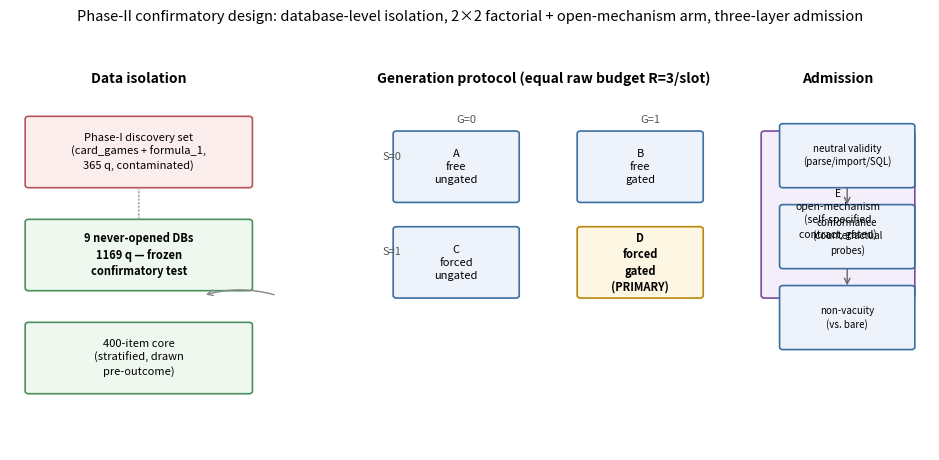

Python code for this plot: (Note: this script raises an exception after producing the figure.)
"""Study-design diagram: contamination isolation + 2x2 factorial + three-layer gate.

Draws from PHASE2_PROTOCOL.md only; contains no outcome data."""
import matplotlib
matplotlib.use("Agg")
import matplotlib.pyplot as plt
import matplotlib.patches as mp

fig, ax = plt.subplots(figsize=(9.5, 4.6))
ax.set_xlim(0, 100); ax.set_ylim(0, 52); ax.axis("off")

def box(x, y, w, h, text, fc="#eef3fb", ec="#3a6ea5", fs=8.0, lw=1.2, bold=False):
    ax.add_patch(mp.FancyBboxPatch((x, y), w, h, boxstyle="round,pad=0.35",
                 fc=fc, ec=ec, lw=lw))
    ax.text(x + w/2, y + h/2, text, ha="center", va="center", fontsize=fs,
            fontweight="bold" if bold else "normal", linespacing=1.35)

# ---- left panel: data isolation
ax.text(14, 50, "Data isolation", fontsize=10, fontweight="bold", ha="center")
box(2, 36, 24, 9, "Phase-I discovery set\n(card_games + formula_1,\n365 q, contaminated)", fc="#fdeeee", ec="#b5545a")
box(2, 22, 24, 9, "9 never-opened DBs\n1169 q — frozen\nconfirmatory test", fc="#eef8ee", ec="#4a8f5c", bold=True)
box(2, 8, 24, 9, "400-item core\n(stratified, drawn\npre-outcome)", fc="#eef8ee", ec="#4a8f5c")
ax.annotate("", xy=(14, 31), xytext=(14, 36), arrowprops=dict(arrowstyle="-", ls=":", color="#999"))

# ---- middle panel: 2x2 factorial
ax.text(58, 50, "Generation protocol (equal raw budget R=3/slot)", fontsize=10, fontweight="bold", ha="center")
box(42, 34, 13, 9, "A\nfree\nungated", fs=8)
box(62, 34, 13, 9, "B\nfree\ngated", fs=8)
box(42, 21, 13, 9, "C\nforced\nungated", fs=8)
box(62, 21, 13, 9, "D\nforced\ngated\n(PRIMARY)", fs=8, bold=True, ec="#b8860b", fc="#fdf6e3")
ax.text(40.5, 39.5, "S=0", fontsize=8, color="#555")
ax.text(40.5, 26.5, "S=1", fontsize=8, color="#555")
ax.text(48.5, 44.5, "G=0", fontsize=8, color="#555")
ax.text(68.5, 44.5, "G=1", fontsize=8, color="#555")
box(82, 21, 16, 22, "E\nopen-mechanism\n(self-specified\ncontract, gated)", fs=7.5, fc="#f4eefb", ec="#7a4a9e")

# ---- right panel: three-layer gate
ax.text(90, 50, "Admission", fontsize=10, fontweight="bold", ha="center")
box(84, 36, 14, 8, "neutral validity\n(parse/import/SQL)", fs=7)
box(84, 25, 14, 8, "conformance\n(counterfactual\nprobes)", fs=7)
box(84, 14, 14, 8, "non-vacuity\n(vs. bare)", fs=7)
for y0, y1 in ((36, 33), (25, 22)):
    ax.annotate("", xy=(91, y1), xytext=(91, y0), arrowprops=dict(arrowstyle="->", color="#666"))
ax.annotate("", xy=(21, 21), xytext=(29, 21),
            arrowprops=dict(arrowstyle="->", color="#888", connectionstyle="arc3,rad=0.15"))

fig.suptitle("Phase-II confirmatory design: database-level isolation, 2×2 factorial + open-mechanism arm, three-layer admission",
             fontsize=10.5, y=0.99)
plt.tight_layout(rect=[0, 0, 1, 0.96])
plt.savefig("../../paper/figures/fig_design.pdf", bbox_inches="tight")
plt.savefig("../../paper/figures/fig_design.png", dpi=180, bbox_inches="tight")
print("wrote paper/figures/fig_design.pdf/.png")
